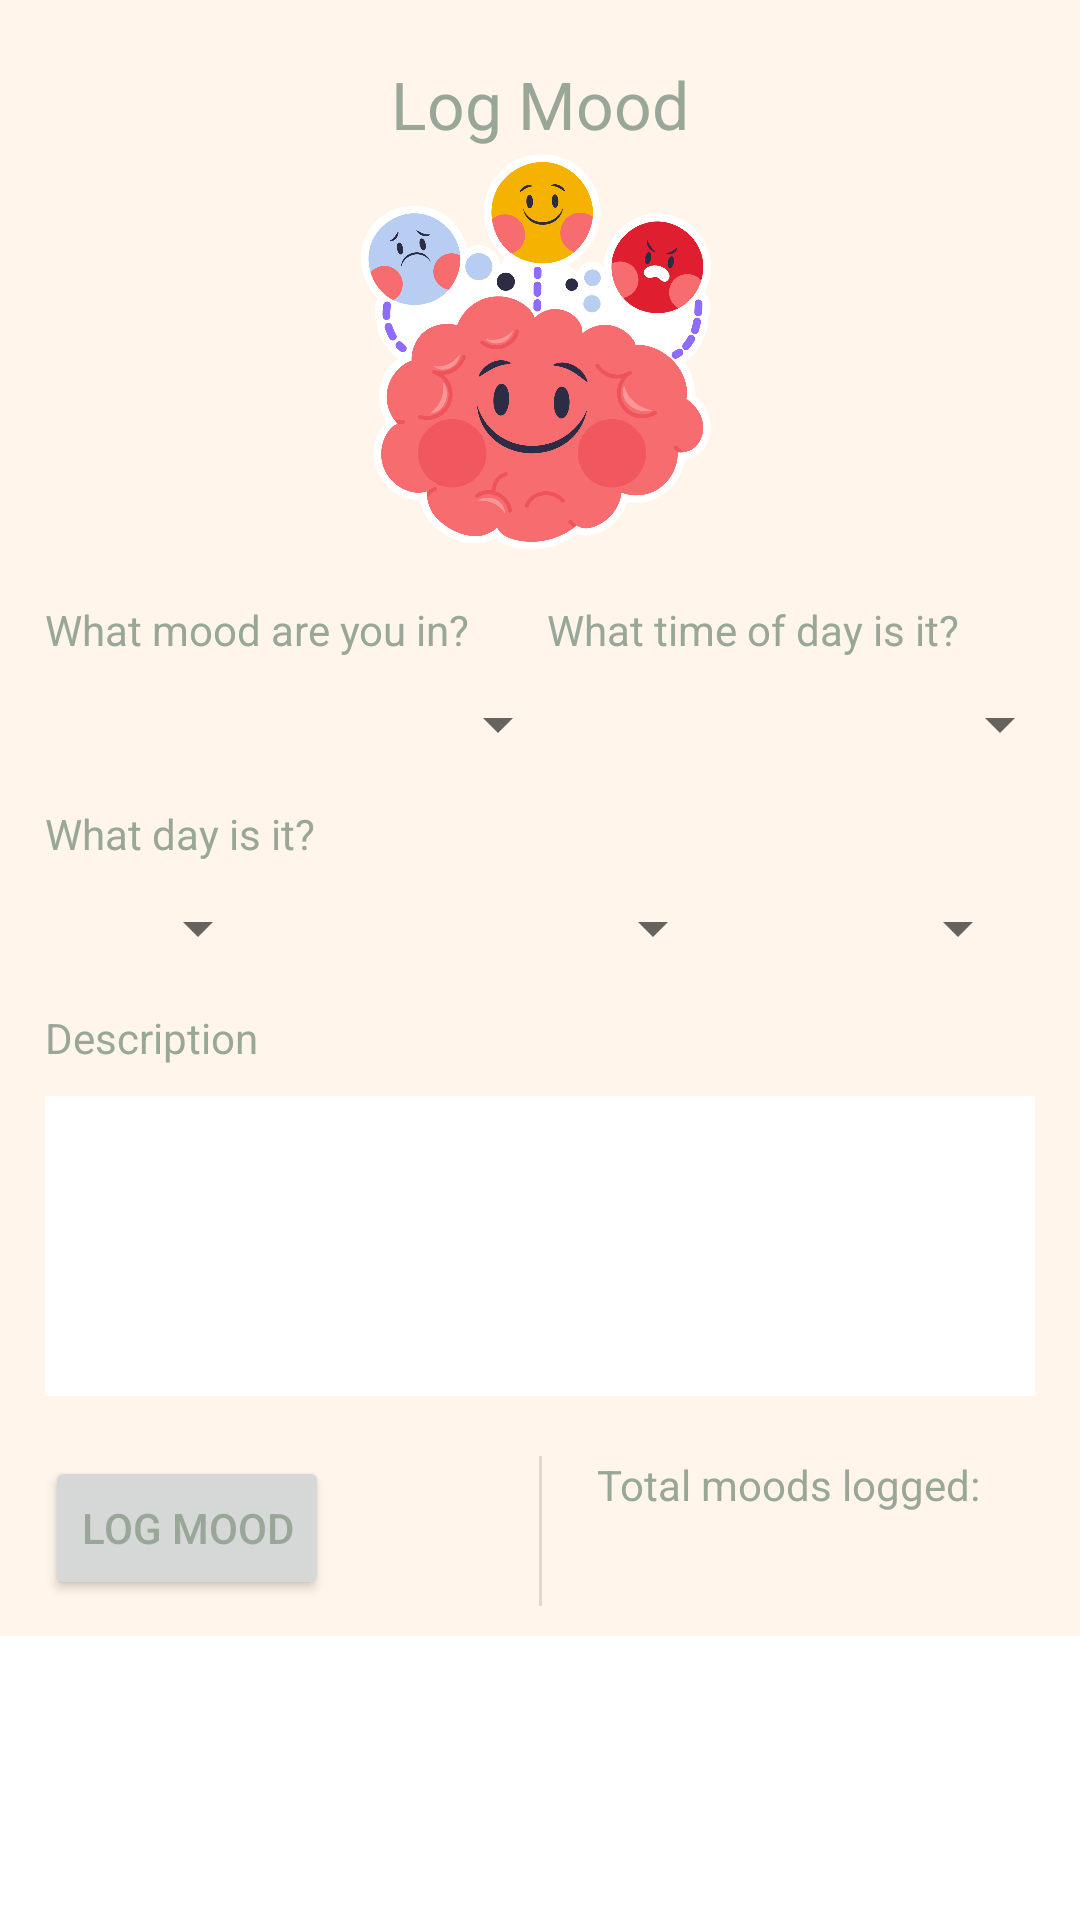

Layout XML and referenced resources for this Android screen:
<!-- AndroidManifest.xml: application theme Theme.MoodTracker -->
<!-- res/layout/mood_fragment.xml -->
<?xml version="1.0" encoding="utf-8"?>
<ScrollView xmlns:android="http://schemas.android.com/apk/res/android"
    xmlns:app="http://schemas.android.com/apk/res-auto"
    xmlns:tools="http://schemas.android.com/tools"
    android:layout_width="match_parent"
    android:layout_height="match_parent">

<androidx.constraintlayout.widget.ConstraintLayout
    android:layout_width="match_parent"
    android:layout_height="match_parent"
    android:background="@color/offwhite"
    android:paddingLeft="15dp"
    android:paddingRight="15dp"
    android:orientation="vertical"
    android:paddingBottom="10dp">

    <TextView
        android:id="@+id/LogHabit"
        android:layout_width="wrap_content"
        android:layout_height="wrap_content"
        android:layout_marginTop="20dp"
        android:text="Log Mood"
        android:textAppearance="@style/TextAppearance.AppCompat.Large"
        app:layout_constraintEnd_toEndOf="parent"
        app:layout_constraintStart_toStartOf="parent"
        app:layout_constraintTop_toTopOf="parent" />

    <TextView
        android:id="@+id/HabitText"
        android:layout_width="wrap_content"
        android:layout_height="wrap_content"
        android:layout_marginTop="15dp"
        android:text="What mood are you in?"
        android:textAppearance="@style/TextAppearance.AppCompat.Small"
        app:layout_constraintStart_toStartOf="parent"
        app:layout_constraintTop_toBottomOf="@+id/imageView4" />

    <Spinner
        android:id="@+id/mood_spinner"
        android:layout_width="175dp"
        android:layout_height="wrap_content"
        android:layout_marginTop="10dp"
        android:spinnerMode="dropdown"
        app:layout_constraintStart_toStartOf="@+id/HabitText"
        app:layout_constraintTop_toBottomOf="@+id/HabitText" />

    <TextView
        android:id="@+id/HabitDayText"
        android:layout_width="wrap_content"
        android:layout_height="wrap_content"
        android:layout_marginTop="15dp"
        android:text="What day is it?"
        android:textAppearance="@style/TextAppearance.AppCompat.Small"
        app:layout_constraintStart_toStartOf="parent"
        app:layout_constraintTop_toBottomOf="@+id/mood_spinner" />

    <Spinner
        android:id="@+id/day_spinner"
        android:layout_width="75dp"
        android:layout_height="wrap_content"
        android:layout_marginTop="10dp"
        android:autofillHints="Day"
        app:layout_constraintStart_toStartOf="@+id/HabitDayText"
        app:layout_constraintTop_toBottomOf="@+id/HabitDayText" />

    <Spinner
        android:id="@+id/month_spinner"
        android:layout_width="150dp"
        android:layout_height="wrap_content"
        android:autofillHints="Month"
        app:layout_constraintBottom_toBottomOf="@+id/day_spinner"
        app:layout_constraintEnd_toStartOf="@+id/year_spinner"
        app:layout_constraintHorizontal_bias="0.5"
        app:layout_constraintStart_toEndOf="@+id/day_spinner" />

    <Spinner
        android:id="@+id/year_spinner"
        android:layout_width="100dp"
        android:layout_height="wrap_content"
        android:autofillHints="Year"
        app:layout_constraintBottom_toBottomOf="@+id/month_spinner"
        app:layout_constraintEnd_toEndOf="parent"
        app:layout_constraintHorizontal_bias="0.5"
        app:layout_constraintStart_toEndOf="@+id/month_spinner" />

    <TextView
        android:id="@+id/timeOfDay"
        android:layout_width="wrap_content"
        android:layout_height="wrap_content"
        android:text="What time of day is it?"
        android:textAppearance="@style/TextAppearance.AppCompat.Small"
        app:layout_constraintBottom_toBottomOf="@+id/HabitText"
        app:layout_constraintEnd_toEndOf="parent"
        app:layout_constraintStart_toEndOf="@+id/HabitText"
        app:layout_constraintTop_toTopOf="@+id/HabitText" />

    <Spinner
        android:id="@+id/tod_spinner"
        android:layout_width="175dp"
        android:layout_height="wrap_content"
        android:layout_marginTop="10dp"
        app:layout_constraintStart_toStartOf="@+id/timeOfDay"
        app:layout_constraintTop_toBottomOf="@+id/timeOfDay" />

    <Button
        android:id="@+id/log_mood_but"
        android:layout_width="wrap_content"
        android:layout_height="wrap_content"
        android:layout_marginTop="20dp"
        android:text="Log Mood"
        app:layout_constraintStart_toStartOf="parent"
        app:layout_constraintTop_toBottomOf="@+id/description_habit" />

    <ImageView
        android:id="@+id/imageView4"
        android:layout_width="195dp"
        android:layout_height="136dp"
        app:layout_constraintEnd_toEndOf="parent"
        app:layout_constraintStart_toStartOf="parent"
        app:layout_constraintTop_toBottomOf="@+id/LogHabit"
        app:srcCompat="@drawable/mood" />

    <TextView
        android:id="@+id/textView2"
        android:layout_width="wrap_content"
        android:layout_height="wrap_content"
        android:layout_marginTop="15dp"
        android:text="Description"
        android:textAppearance="@style/TextAppearance.AppCompat.Small"
        app:layout_constraintStart_toStartOf="parent"
        app:layout_constraintTop_toBottomOf="@+id/day_spinner" />

    <EditText
        android:id="@+id/description_habit"
        android:layout_width="350dp"
        android:layout_height="100dp"
        android:layout_marginTop="10dp"
        android:background="@color/white"
        android:ems="10"
        android:gravity="start|top"
        android:inputType="textMultiLine"
        app:layout_constraintStart_toStartOf="@+id/textView2"
        app:layout_constraintTop_toBottomOf="@+id/textView2" />

    <View
        android:id="@+id/divider2"
        android:layout_width="1dp"
        android:layout_height="50dp"
        android:layout_marginTop="20dp"
        android:background="?android:attr/listDivider"
        app:layout_constraintEnd_toEndOf="parent"
        app:layout_constraintStart_toStartOf="parent"
        app:layout_constraintTop_toBottomOf="@+id/description_habit" />

    <TextView
        android:id="@+id/tml_text"
        android:layout_width="wrap_content"
        android:layout_height="wrap_content"
        android:layout_marginTop="20dp"
        android:text="Total moods logged:"
        android:textAppearance="@style/TextAppearance.AppCompat.Small"
        app:layout_constraintEnd_toEndOf="parent"
        app:layout_constraintStart_toEndOf="@+id/divider2"
        app:layout_constraintTop_toBottomOf="@+id/description_habit" />

    <TextView
        android:id="@+id/moods_logged"
        android:layout_width="wrap_content"
        android:layout_height="wrap_content"
        android:layout_marginTop="10dp"
        app:layout_constraintEnd_toEndOf="parent"
        app:layout_constraintStart_toEndOf="@+id/divider2"
        app:layout_constraintTop_toBottomOf="@+id/tml_text" />

</androidx.constraintlayout.widget.ConstraintLayout>
</ScrollView>
<!-- resources referenced by this layout -->
<resources>
  <color name="offwhite">#FFF5EB</color>
  <color name="white">#FFFFFFFF</color>
  <!-- drawable mood: png bitmap (drawable, 187408 bytes) -->
  <style name="Theme.MoodTracker" parent="Theme.MaterialComponents.Light.DarkActionBar">
          
          <item name="colorPrimary">@color/light_green</item>
          <item name="colorPrimaryVariant">@color/dark_green</item>
          <item name="colorOnPrimary">@color/offwhite</item>
          
          <item name="colorSecondary">@color/dark_blue</item>
          <item name="colorSecondaryVariant">@color/light_blue</item>
          <item name="colorOnSecondary">@color/black</item>
          
          <item name="android:statusBarColor">?attr/colorPrimaryVariant</item>
          <item name="materialButtonStyle"> @style/Buttons</item>
          <item name="android:textColor"> @color/dark_green</item>
          
      </style>
  <color name="light_green">#D3E4CD</color>
  <color name="dark_green">#99A799</color>
  <color name="dark_blue">#7C96AB</color>
  <color name="light_blue">#DEEDF0</color>
  <color name="black">#FF000000</color>
  <style name="Buttons" parent="Widget.MaterialComponents.Button">
          <item name="android:textColor"> @color/dark_green</item>
          <item name="android:backgroundTint"> @color/light_green</item>
      </style>
</resources>
